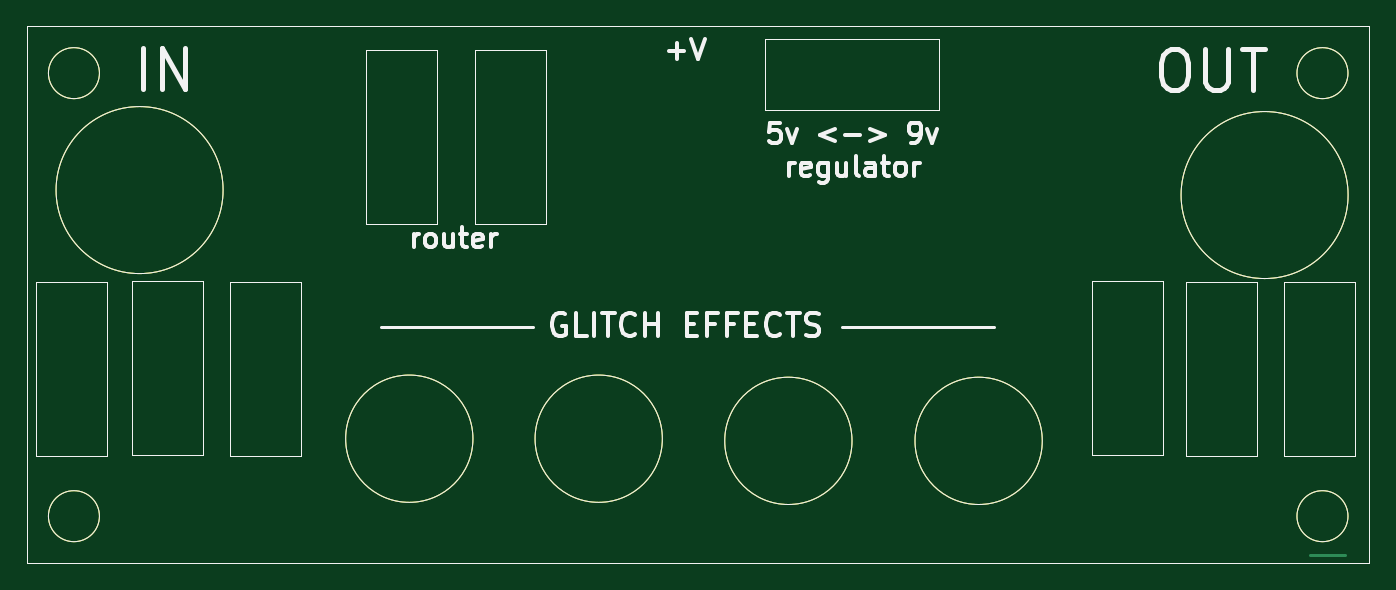
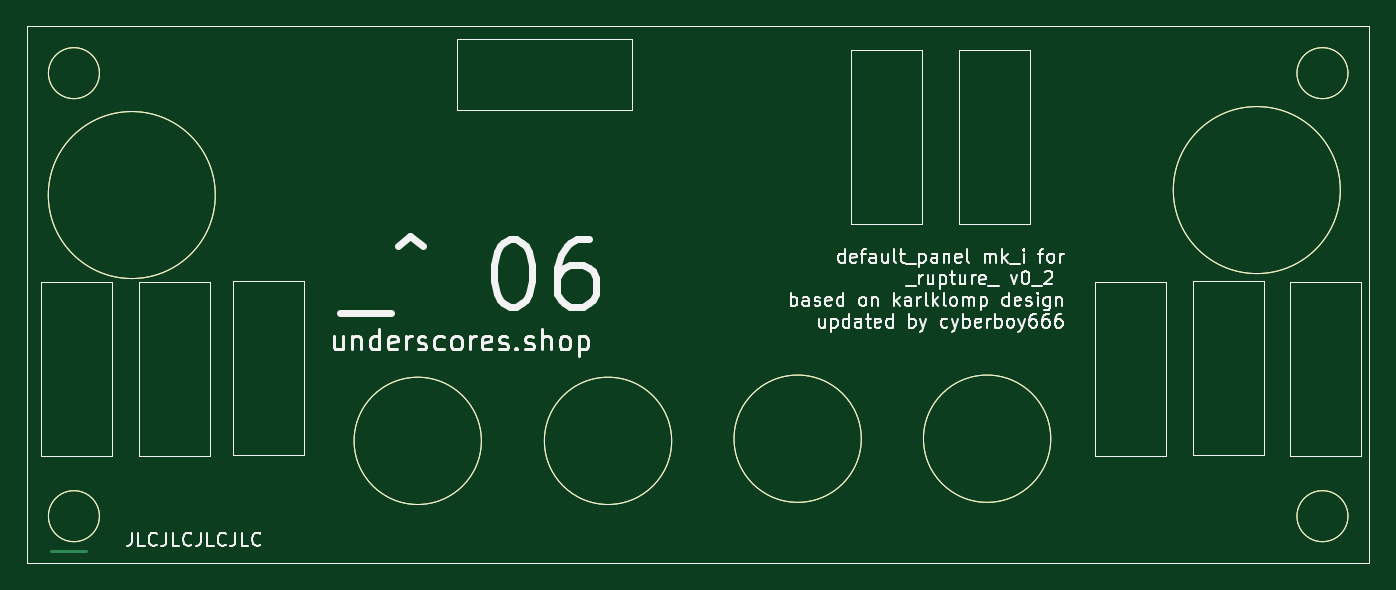
Circuit board: 11 layer files. Board 100.0 x 40.0 mm.
- bottom_copper: _rupture_panel-B_Cu.gbr (2969 bytes)
- bottom_mask: _rupture_panel-B_Mask.gbr (2846 bytes)
- paste: _rupture_panel-B_Paste.gbr (2841 bytes)
- bottom_silk: _rupture_panel-B_Silkscreen.gbr (53364 bytes)
- outline: _rupture_panel-Edge_Cuts.gbr (2814 bytes)
- top_copper: _rupture_panel-F_Cu.gbr (2969 bytes)
- top_mask: _rupture_panel-F_Mask.gbr (2846 bytes)
- paste: _rupture_panel-F_Paste.gbr (2841 bytes)
- top_silk: _rupture_panel-F_Silkscreen.gbr (18174 bytes)
- drill: _rupture_panel-NPTH.drl (272 bytes)
- drill: _rupture_panel-PTH.drl (268 bytes)

=== bottom_copper: _rupture_panel-B_Cu.gbr (2969 bytes, source omitted) ===
=== bottom_mask: _rupture_panel-B_Mask.gbr ===
%TF.GenerationSoftware,KiCad,Pcbnew,7.0.9*%
%TF.CreationDate,2024-08-29T12:45:50+10:00*%
%TF.ProjectId,_rupture_panel,5f727570-7475-4726-955f-70616e656c2e,v0_2*%
%TF.SameCoordinates,Original*%
%TF.FileFunction,Soldermask,Bot*%
%TF.FilePolarity,Negative*%
%FSLAX46Y46*%
G04 Gerber Fmt 4.6, Leading zero omitted, Abs format (unit mm)*
G04 Created by KiCad (PCBNEW 7.0.9) date 2024-08-29 12:45:50*
%MOMM*%
%LPD*%
G01*
G04 APERTURE LIST*
%TA.AperFunction,Profile*%
%ADD10C,0.050000*%
%TD*%
%TA.AperFunction,Profile*%
%ADD11C,0.100000*%
%TD*%
G04 APERTURE END LIST*
D10*
X100000000Y-90000000D02*
X100000000Y-81500000D01*
X200000000Y-90000000D02*
X100000000Y-90000000D01*
X114610359Y-62210359D02*
G75*
G03*
X114610359Y-62210359I-6220359J0D01*
G01*
X175630001Y-80890000D02*
G75*
G03*
X175630001Y-80890000I-4740230J0D01*
G01*
X147330001Y-80730000D02*
G75*
G03*
X147330001Y-80730000I-4740230J0D01*
G01*
X133220001Y-80730000D02*
G75*
G03*
X133220001Y-80730000I-4740230J0D01*
G01*
X161456150Y-80890000D02*
G75*
G03*
X161456150Y-80890000I-4740230J0D01*
G01*
D11*
X186350000Y-69050000D02*
X191650000Y-69050000D01*
X191650000Y-82050000D01*
X186350000Y-82050000D01*
X186350000Y-69050000D01*
X100650000Y-69050000D02*
X105950000Y-69050000D01*
X105950000Y-82050000D01*
X100650000Y-82050000D01*
X100650000Y-69050000D01*
X154950000Y-50950000D02*
X167950000Y-50950000D01*
X167950000Y-56250000D01*
X154950000Y-56250000D01*
X154950000Y-50950000D01*
D10*
X145000000Y-50000000D02*
X200000000Y-50000000D01*
D11*
X133350000Y-51750000D02*
X138650000Y-51750000D01*
X138650000Y-64750000D01*
X133350000Y-64750000D01*
X133350000Y-51750000D01*
D10*
X198408934Y-62580000D02*
G75*
G03*
X198408934Y-62580000I-6220359J0D01*
G01*
X200000000Y-81400000D02*
X200000000Y-90000000D01*
X198400000Y-86500000D02*
G75*
G03*
X198400000Y-86500000I-1900000J0D01*
G01*
X100000000Y-50000000D02*
X145000000Y-50000000D01*
X105400000Y-86500000D02*
G75*
G03*
X105400000Y-86500000I-1900000J0D01*
G01*
D11*
X125250000Y-51750000D02*
X130550000Y-51750000D01*
X130550000Y-64750000D01*
X125250000Y-64750000D01*
X125250000Y-51750000D01*
X179350000Y-68950000D02*
X184650000Y-68950000D01*
X184650000Y-81950000D01*
X179350000Y-81950000D01*
X179350000Y-68950000D01*
D10*
X100000000Y-81500000D02*
X100000000Y-50000000D01*
D11*
X115150000Y-69050000D02*
X120450000Y-69050000D01*
X120450000Y-82050000D01*
X115150000Y-82050000D01*
X115150000Y-69050000D01*
X193650000Y-69050000D02*
X198950000Y-69050000D01*
X198950000Y-82050000D01*
X193650000Y-82050000D01*
X193650000Y-69050000D01*
X107850000Y-68950000D02*
X113150000Y-68950000D01*
X113150000Y-81950000D01*
X107850000Y-81950000D01*
X107850000Y-68950000D01*
D10*
X198400000Y-53500000D02*
G75*
G03*
X198400000Y-53500000I-1900000J0D01*
G01*
X200000000Y-50000000D02*
X200000000Y-81400000D01*
X105400000Y-53500000D02*
G75*
G03*
X105400000Y-53500000I-1900000J0D01*
G01*
M02*

=== paste: _rupture_panel-B_Paste.gbr ===
%TF.GenerationSoftware,KiCad,Pcbnew,7.0.9*%
%TF.CreationDate,2024-08-29T12:45:50+10:00*%
%TF.ProjectId,_rupture_panel,5f727570-7475-4726-955f-70616e656c2e,v0_2*%
%TF.SameCoordinates,Original*%
%TF.FileFunction,Paste,Bot*%
%TF.FilePolarity,Positive*%
%FSLAX46Y46*%
G04 Gerber Fmt 4.6, Leading zero omitted, Abs format (unit mm)*
G04 Created by KiCad (PCBNEW 7.0.9) date 2024-08-29 12:45:50*
%MOMM*%
%LPD*%
G01*
G04 APERTURE LIST*
%TA.AperFunction,Profile*%
%ADD10C,0.050000*%
%TD*%
%TA.AperFunction,Profile*%
%ADD11C,0.100000*%
%TD*%
G04 APERTURE END LIST*
D10*
X100000000Y-90000000D02*
X100000000Y-81500000D01*
X200000000Y-90000000D02*
X100000000Y-90000000D01*
X114610359Y-62210359D02*
G75*
G03*
X114610359Y-62210359I-6220359J0D01*
G01*
X175630001Y-80890000D02*
G75*
G03*
X175630001Y-80890000I-4740230J0D01*
G01*
X147330001Y-80730000D02*
G75*
G03*
X147330001Y-80730000I-4740230J0D01*
G01*
X133220001Y-80730000D02*
G75*
G03*
X133220001Y-80730000I-4740230J0D01*
G01*
X161456150Y-80890000D02*
G75*
G03*
X161456150Y-80890000I-4740230J0D01*
G01*
D11*
X186350000Y-69050000D02*
X191650000Y-69050000D01*
X191650000Y-82050000D01*
X186350000Y-82050000D01*
X186350000Y-69050000D01*
X100650000Y-69050000D02*
X105950000Y-69050000D01*
X105950000Y-82050000D01*
X100650000Y-82050000D01*
X100650000Y-69050000D01*
X154950000Y-50950000D02*
X167950000Y-50950000D01*
X167950000Y-56250000D01*
X154950000Y-56250000D01*
X154950000Y-50950000D01*
D10*
X145000000Y-50000000D02*
X200000000Y-50000000D01*
D11*
X133350000Y-51750000D02*
X138650000Y-51750000D01*
X138650000Y-64750000D01*
X133350000Y-64750000D01*
X133350000Y-51750000D01*
D10*
X198408934Y-62580000D02*
G75*
G03*
X198408934Y-62580000I-6220359J0D01*
G01*
X200000000Y-81400000D02*
X200000000Y-90000000D01*
X198400000Y-86500000D02*
G75*
G03*
X198400000Y-86500000I-1900000J0D01*
G01*
X100000000Y-50000000D02*
X145000000Y-50000000D01*
X105400000Y-86500000D02*
G75*
G03*
X105400000Y-86500000I-1900000J0D01*
G01*
D11*
X125250000Y-51750000D02*
X130550000Y-51750000D01*
X130550000Y-64750000D01*
X125250000Y-64750000D01*
X125250000Y-51750000D01*
X179350000Y-68950000D02*
X184650000Y-68950000D01*
X184650000Y-81950000D01*
X179350000Y-81950000D01*
X179350000Y-68950000D01*
D10*
X100000000Y-81500000D02*
X100000000Y-50000000D01*
D11*
X115150000Y-69050000D02*
X120450000Y-69050000D01*
X120450000Y-82050000D01*
X115150000Y-82050000D01*
X115150000Y-69050000D01*
X193650000Y-69050000D02*
X198950000Y-69050000D01*
X198950000Y-82050000D01*
X193650000Y-82050000D01*
X193650000Y-69050000D01*
X107850000Y-68950000D02*
X113150000Y-68950000D01*
X113150000Y-81950000D01*
X107850000Y-81950000D01*
X107850000Y-68950000D01*
D10*
X198400000Y-53500000D02*
G75*
G03*
X198400000Y-53500000I-1900000J0D01*
G01*
X200000000Y-50000000D02*
X200000000Y-81400000D01*
X105400000Y-53500000D02*
G75*
G03*
X105400000Y-53500000I-1900000J0D01*
G01*
M02*

=== bottom_silk: _rupture_panel-B_Silkscreen.gbr (53364 bytes, source omitted) ===
=== outline: _rupture_panel-Edge_Cuts.gbr ===
%TF.GenerationSoftware,KiCad,Pcbnew,7.0.9*%
%TF.CreationDate,2024-08-29T12:45:50+10:00*%
%TF.ProjectId,_rupture_panel,5f727570-7475-4726-955f-70616e656c2e,v0_2*%
%TF.SameCoordinates,Original*%
%TF.FileFunction,Profile,NP*%
%FSLAX46Y46*%
G04 Gerber Fmt 4.6, Leading zero omitted, Abs format (unit mm)*
G04 Created by KiCad (PCBNEW 7.0.9) date 2024-08-29 12:45:50*
%MOMM*%
%LPD*%
G01*
G04 APERTURE LIST*
%TA.AperFunction,Profile*%
%ADD10C,0.050000*%
%TD*%
%TA.AperFunction,Profile*%
%ADD11C,0.100000*%
%TD*%
G04 APERTURE END LIST*
D10*
X100000000Y-90000000D02*
X100000000Y-81500000D01*
X200000000Y-90000000D02*
X100000000Y-90000000D01*
X114610359Y-62210359D02*
G75*
G03*
X114610359Y-62210359I-6220359J0D01*
G01*
X175630001Y-80890000D02*
G75*
G03*
X175630001Y-80890000I-4740230J0D01*
G01*
X147330001Y-80730000D02*
G75*
G03*
X147330001Y-80730000I-4740230J0D01*
G01*
X133220001Y-80730000D02*
G75*
G03*
X133220001Y-80730000I-4740230J0D01*
G01*
X161456150Y-80890000D02*
G75*
G03*
X161456150Y-80890000I-4740230J0D01*
G01*
D11*
X186350000Y-69050000D02*
X191650000Y-69050000D01*
X191650000Y-82050000D01*
X186350000Y-82050000D01*
X186350000Y-69050000D01*
X100650000Y-69050000D02*
X105950000Y-69050000D01*
X105950000Y-82050000D01*
X100650000Y-82050000D01*
X100650000Y-69050000D01*
X154950000Y-50950000D02*
X167950000Y-50950000D01*
X167950000Y-56250000D01*
X154950000Y-56250000D01*
X154950000Y-50950000D01*
D10*
X145000000Y-50000000D02*
X200000000Y-50000000D01*
D11*
X133350000Y-51750000D02*
X138650000Y-51750000D01*
X138650000Y-64750000D01*
X133350000Y-64750000D01*
X133350000Y-51750000D01*
D10*
X198408934Y-62580000D02*
G75*
G03*
X198408934Y-62580000I-6220359J0D01*
G01*
X200000000Y-81400000D02*
X200000000Y-90000000D01*
X198400000Y-86500000D02*
G75*
G03*
X198400000Y-86500000I-1900000J0D01*
G01*
X100000000Y-50000000D02*
X145000000Y-50000000D01*
X105400000Y-86500000D02*
G75*
G03*
X105400000Y-86500000I-1900000J0D01*
G01*
D11*
X125250000Y-51750000D02*
X130550000Y-51750000D01*
X130550000Y-64750000D01*
X125250000Y-64750000D01*
X125250000Y-51750000D01*
X179350000Y-68950000D02*
X184650000Y-68950000D01*
X184650000Y-81950000D01*
X179350000Y-81950000D01*
X179350000Y-68950000D01*
D10*
X100000000Y-81500000D02*
X100000000Y-50000000D01*
D11*
X115150000Y-69050000D02*
X120450000Y-69050000D01*
X120450000Y-82050000D01*
X115150000Y-82050000D01*
X115150000Y-69050000D01*
X193650000Y-69050000D02*
X198950000Y-69050000D01*
X198950000Y-82050000D01*
X193650000Y-82050000D01*
X193650000Y-69050000D01*
X107850000Y-68950000D02*
X113150000Y-68950000D01*
X113150000Y-81950000D01*
X107850000Y-81950000D01*
X107850000Y-68950000D01*
D10*
X198400000Y-53500000D02*
G75*
G03*
X198400000Y-53500000I-1900000J0D01*
G01*
X200000000Y-50000000D02*
X200000000Y-81400000D01*
X105400000Y-53500000D02*
G75*
G03*
X105400000Y-53500000I-1900000J0D01*
G01*
M02*

=== top_copper: _rupture_panel-F_Cu.gbr ===
%TF.GenerationSoftware,KiCad,Pcbnew,7.0.9*%
%TF.CreationDate,2024-08-29T12:45:50+10:00*%
%TF.ProjectId,_rupture_panel,5f727570-7475-4726-955f-70616e656c2e,v0_2*%
%TF.SameCoordinates,Original*%
%TF.FileFunction,Copper,L1,Top*%
%TF.FilePolarity,Positive*%
%FSLAX46Y46*%
G04 Gerber Fmt 4.6, Leading zero omitted, Abs format (unit mm)*
G04 Created by KiCad (PCBNEW 7.0.9) date 2024-08-29 12:45:50*
%MOMM*%
%LPD*%
G01*
G04 APERTURE LIST*
%TA.AperFunction,Conductor*%
%ADD10C,0.250000*%
%TD*%
%TA.AperFunction,Profile*%
%ADD11C,0.050000*%
%TD*%
%TA.AperFunction,Profile*%
%ADD12C,0.100000*%
%TD*%
G04 APERTURE END LIST*
D10*
%TO.N,*%
X195600000Y-89400000D02*
X198200000Y-89400000D01*
%TD*%
D11*
X100000000Y-90000000D02*
X100000000Y-81500000D01*
X200000000Y-90000000D02*
X100000000Y-90000000D01*
X114610359Y-62210359D02*
G75*
G03*
X114610359Y-62210359I-6220359J0D01*
G01*
X175630001Y-80890000D02*
G75*
G03*
X175630001Y-80890000I-4740230J0D01*
G01*
X147330001Y-80730000D02*
G75*
G03*
X147330001Y-80730000I-4740230J0D01*
G01*
X133220001Y-80730000D02*
G75*
G03*
X133220001Y-80730000I-4740230J0D01*
G01*
X161456150Y-80890000D02*
G75*
G03*
X161456150Y-80890000I-4740230J0D01*
G01*
D12*
X186350000Y-69050000D02*
X191650000Y-69050000D01*
X191650000Y-82050000D01*
X186350000Y-82050000D01*
X186350000Y-69050000D01*
X100650000Y-69050000D02*
X105950000Y-69050000D01*
X105950000Y-82050000D01*
X100650000Y-82050000D01*
X100650000Y-69050000D01*
X154950000Y-50950000D02*
X167950000Y-50950000D01*
X167950000Y-56250000D01*
X154950000Y-56250000D01*
X154950000Y-50950000D01*
D11*
X145000000Y-50000000D02*
X200000000Y-50000000D01*
D12*
X133350000Y-51750000D02*
X138650000Y-51750000D01*
X138650000Y-64750000D01*
X133350000Y-64750000D01*
X133350000Y-51750000D01*
D11*
X198408934Y-62580000D02*
G75*
G03*
X198408934Y-62580000I-6220359J0D01*
G01*
X200000000Y-81400000D02*
X200000000Y-90000000D01*
X198400000Y-86500000D02*
G75*
G03*
X198400000Y-86500000I-1900000J0D01*
G01*
X100000000Y-50000000D02*
X145000000Y-50000000D01*
X105400000Y-86500000D02*
G75*
G03*
X105400000Y-86500000I-1900000J0D01*
G01*
D12*
X125250000Y-51750000D02*
X130550000Y-51750000D01*
X130550000Y-64750000D01*
X125250000Y-64750000D01*
X125250000Y-51750000D01*
X179350000Y-68950000D02*
X184650000Y-68950000D01*
X184650000Y-81950000D01*
X179350000Y-81950000D01*
X179350000Y-68950000D01*
D11*
X100000000Y-81500000D02*
X100000000Y-50000000D01*
D12*
X115150000Y-69050000D02*
X120450000Y-69050000D01*
X120450000Y-82050000D01*
X115150000Y-82050000D01*
X115150000Y-69050000D01*
X193650000Y-69050000D02*
X198950000Y-69050000D01*
X198950000Y-82050000D01*
X193650000Y-82050000D01*
X193650000Y-69050000D01*
X107850000Y-68950000D02*
X113150000Y-68950000D01*
X113150000Y-81950000D01*
X107850000Y-81950000D01*
X107850000Y-68950000D01*
D11*
X198400000Y-53500000D02*
G75*
G03*
X198400000Y-53500000I-1900000J0D01*
G01*
X200000000Y-50000000D02*
X200000000Y-81400000D01*
X105400000Y-53500000D02*
G75*
G03*
X105400000Y-53500000I-1900000J0D01*
G01*
M02*

=== top_mask: _rupture_panel-F_Mask.gbr ===
%TF.GenerationSoftware,KiCad,Pcbnew,7.0.9*%
%TF.CreationDate,2024-08-29T12:45:50+10:00*%
%TF.ProjectId,_rupture_panel,5f727570-7475-4726-955f-70616e656c2e,v0_2*%
%TF.SameCoordinates,Original*%
%TF.FileFunction,Soldermask,Top*%
%TF.FilePolarity,Negative*%
%FSLAX46Y46*%
G04 Gerber Fmt 4.6, Leading zero omitted, Abs format (unit mm)*
G04 Created by KiCad (PCBNEW 7.0.9) date 2024-08-29 12:45:50*
%MOMM*%
%LPD*%
G01*
G04 APERTURE LIST*
%TA.AperFunction,Profile*%
%ADD10C,0.050000*%
%TD*%
%TA.AperFunction,Profile*%
%ADD11C,0.100000*%
%TD*%
G04 APERTURE END LIST*
D10*
X100000000Y-90000000D02*
X100000000Y-81500000D01*
X200000000Y-90000000D02*
X100000000Y-90000000D01*
X114610359Y-62210359D02*
G75*
G03*
X114610359Y-62210359I-6220359J0D01*
G01*
X175630001Y-80890000D02*
G75*
G03*
X175630001Y-80890000I-4740230J0D01*
G01*
X147330001Y-80730000D02*
G75*
G03*
X147330001Y-80730000I-4740230J0D01*
G01*
X133220001Y-80730000D02*
G75*
G03*
X133220001Y-80730000I-4740230J0D01*
G01*
X161456150Y-80890000D02*
G75*
G03*
X161456150Y-80890000I-4740230J0D01*
G01*
D11*
X186350000Y-69050000D02*
X191650000Y-69050000D01*
X191650000Y-82050000D01*
X186350000Y-82050000D01*
X186350000Y-69050000D01*
X100650000Y-69050000D02*
X105950000Y-69050000D01*
X105950000Y-82050000D01*
X100650000Y-82050000D01*
X100650000Y-69050000D01*
X154950000Y-50950000D02*
X167950000Y-50950000D01*
X167950000Y-56250000D01*
X154950000Y-56250000D01*
X154950000Y-50950000D01*
D10*
X145000000Y-50000000D02*
X200000000Y-50000000D01*
D11*
X133350000Y-51750000D02*
X138650000Y-51750000D01*
X138650000Y-64750000D01*
X133350000Y-64750000D01*
X133350000Y-51750000D01*
D10*
X198408934Y-62580000D02*
G75*
G03*
X198408934Y-62580000I-6220359J0D01*
G01*
X200000000Y-81400000D02*
X200000000Y-90000000D01*
X198400000Y-86500000D02*
G75*
G03*
X198400000Y-86500000I-1900000J0D01*
G01*
X100000000Y-50000000D02*
X145000000Y-50000000D01*
X105400000Y-86500000D02*
G75*
G03*
X105400000Y-86500000I-1900000J0D01*
G01*
D11*
X125250000Y-51750000D02*
X130550000Y-51750000D01*
X130550000Y-64750000D01*
X125250000Y-64750000D01*
X125250000Y-51750000D01*
X179350000Y-68950000D02*
X184650000Y-68950000D01*
X184650000Y-81950000D01*
X179350000Y-81950000D01*
X179350000Y-68950000D01*
D10*
X100000000Y-81500000D02*
X100000000Y-50000000D01*
D11*
X115150000Y-69050000D02*
X120450000Y-69050000D01*
X120450000Y-82050000D01*
X115150000Y-82050000D01*
X115150000Y-69050000D01*
X193650000Y-69050000D02*
X198950000Y-69050000D01*
X198950000Y-82050000D01*
X193650000Y-82050000D01*
X193650000Y-69050000D01*
X107850000Y-68950000D02*
X113150000Y-68950000D01*
X113150000Y-81950000D01*
X107850000Y-81950000D01*
X107850000Y-68950000D01*
D10*
X198400000Y-53500000D02*
G75*
G03*
X198400000Y-53500000I-1900000J0D01*
G01*
X200000000Y-50000000D02*
X200000000Y-81400000D01*
X105400000Y-53500000D02*
G75*
G03*
X105400000Y-53500000I-1900000J0D01*
G01*
M02*

=== paste: _rupture_panel-F_Paste.gbr ===
%TF.GenerationSoftware,KiCad,Pcbnew,7.0.9*%
%TF.CreationDate,2024-08-29T12:45:50+10:00*%
%TF.ProjectId,_rupture_panel,5f727570-7475-4726-955f-70616e656c2e,v0_2*%
%TF.SameCoordinates,Original*%
%TF.FileFunction,Paste,Top*%
%TF.FilePolarity,Positive*%
%FSLAX46Y46*%
G04 Gerber Fmt 4.6, Leading zero omitted, Abs format (unit mm)*
G04 Created by KiCad (PCBNEW 7.0.9) date 2024-08-29 12:45:50*
%MOMM*%
%LPD*%
G01*
G04 APERTURE LIST*
%TA.AperFunction,Profile*%
%ADD10C,0.050000*%
%TD*%
%TA.AperFunction,Profile*%
%ADD11C,0.100000*%
%TD*%
G04 APERTURE END LIST*
D10*
X100000000Y-90000000D02*
X100000000Y-81500000D01*
X200000000Y-90000000D02*
X100000000Y-90000000D01*
X114610359Y-62210359D02*
G75*
G03*
X114610359Y-62210359I-6220359J0D01*
G01*
X175630001Y-80890000D02*
G75*
G03*
X175630001Y-80890000I-4740230J0D01*
G01*
X147330001Y-80730000D02*
G75*
G03*
X147330001Y-80730000I-4740230J0D01*
G01*
X133220001Y-80730000D02*
G75*
G03*
X133220001Y-80730000I-4740230J0D01*
G01*
X161456150Y-80890000D02*
G75*
G03*
X161456150Y-80890000I-4740230J0D01*
G01*
D11*
X186350000Y-69050000D02*
X191650000Y-69050000D01*
X191650000Y-82050000D01*
X186350000Y-82050000D01*
X186350000Y-69050000D01*
X100650000Y-69050000D02*
X105950000Y-69050000D01*
X105950000Y-82050000D01*
X100650000Y-82050000D01*
X100650000Y-69050000D01*
X154950000Y-50950000D02*
X167950000Y-50950000D01*
X167950000Y-56250000D01*
X154950000Y-56250000D01*
X154950000Y-50950000D01*
D10*
X145000000Y-50000000D02*
X200000000Y-50000000D01*
D11*
X133350000Y-51750000D02*
X138650000Y-51750000D01*
X138650000Y-64750000D01*
X133350000Y-64750000D01*
X133350000Y-51750000D01*
D10*
X198408934Y-62580000D02*
G75*
G03*
X198408934Y-62580000I-6220359J0D01*
G01*
X200000000Y-81400000D02*
X200000000Y-90000000D01*
X198400000Y-86500000D02*
G75*
G03*
X198400000Y-86500000I-1900000J0D01*
G01*
X100000000Y-50000000D02*
X145000000Y-50000000D01*
X105400000Y-86500000D02*
G75*
G03*
X105400000Y-86500000I-1900000J0D01*
G01*
D11*
X125250000Y-51750000D02*
X130550000Y-51750000D01*
X130550000Y-64750000D01*
X125250000Y-64750000D01*
X125250000Y-51750000D01*
X179350000Y-68950000D02*
X184650000Y-68950000D01*
X184650000Y-81950000D01*
X179350000Y-81950000D01*
X179350000Y-68950000D01*
D10*
X100000000Y-81500000D02*
X100000000Y-50000000D01*
D11*
X115150000Y-69050000D02*
X120450000Y-69050000D01*
X120450000Y-82050000D01*
X115150000Y-82050000D01*
X115150000Y-69050000D01*
X193650000Y-69050000D02*
X198950000Y-69050000D01*
X198950000Y-82050000D01*
X193650000Y-82050000D01*
X193650000Y-69050000D01*
X107850000Y-68950000D02*
X113150000Y-68950000D01*
X113150000Y-81950000D01*
X107850000Y-81950000D01*
X107850000Y-68950000D01*
D10*
X198400000Y-53500000D02*
G75*
G03*
X198400000Y-53500000I-1900000J0D01*
G01*
X200000000Y-50000000D02*
X200000000Y-81400000D01*
X105400000Y-53500000D02*
G75*
G03*
X105400000Y-53500000I-1900000J0D01*
G01*
M02*

=== top_silk: _rupture_panel-F_Silkscreen.gbr (18174 bytes, source omitted) ===
=== drill: _rupture_panel-NPTH.drl ===
M48
; DRILL file {KiCad 7.0.9} date Thu 29 Aug 2024 12:45:52
; FORMAT={-:-/ absolute / metric / decimal}
; #@! TF.CreationDate,2024-08-29T12:45:52+10:00
; #@! TF.GenerationSoftware,Kicad,Pcbnew,7.0.9
; #@! TF.FileFunction,NonPlated,1,2,NPTH
FMAT,2
METRIC
%
G90
G05
T0
M30

=== drill: _rupture_panel-PTH.drl ===
M48
; DRILL file {KiCad 7.0.9} date Thu 29 Aug 2024 12:45:52
; FORMAT={-:-/ absolute / metric / decimal}
; #@! TF.CreationDate,2024-08-29T12:45:52+10:00
; #@! TF.GenerationSoftware,Kicad,Pcbnew,7.0.9
; #@! TF.FileFunction,Plated,1,2,PTH
FMAT,2
METRIC
%
G90
G05
T0
M30
